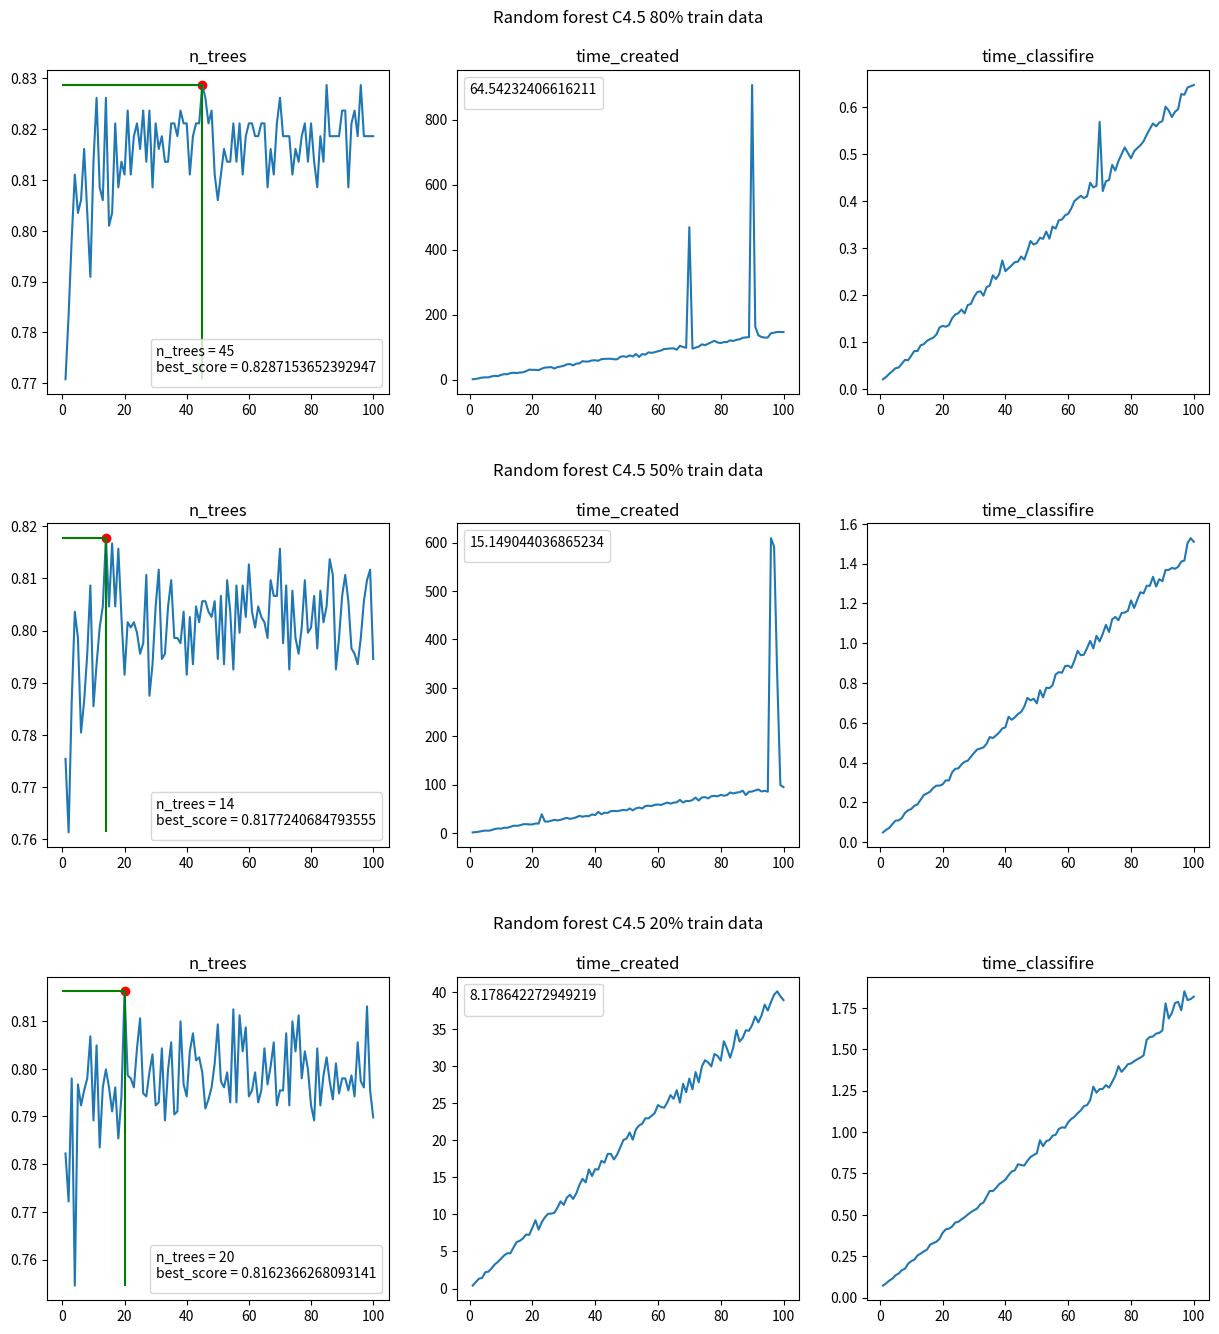

Here is the Python script that generated this plot:
import matplotlib.pyplot as plt

arr = [(0.7707808564231738, 1, 1.4939768314361572, 0.020750045776367188), (0.783375314861461, 2, 2.643941879272461, 0.025594234466552734), (0.7984886649874056, 3, 4.369616985321045, 0.03234720230102539), (0.8110831234256927, 4, 6.8124048709869385, 0.0381009578704834), (0.8035264483627204, 5, 7.234772205352783, 0.04429292678833008), (0.8060453400503779, 6, 7.2427918910980225, 0.04559612274169922), (0.8161209068010076, 7, 10.214390993118286, 0.05379009246826172), (0.8035264483627204, 8, 12.144055843353271, 0.06194925308227539), (0.7909319899244333, 9, 10.974116802215576, 0.06102609634399414), (0.8136020151133502, 10, 14.72517704963684, 0.07077407836914062), (0.8261964735516373, 11, 17.142600297927856, 0.08083677291870117), (0.8085642317380353, 12, 16.786885023117065, 0.08073902130126953), (0.8060453400503779, 13, 20.176138877868652, 0.09302711486816406), (0.8261964735516373, 14, 21.496424913406372, 0.09534788131713867), (0.801007556675063, 15, 20.707439184188843, 0.10219907760620117), (0.8035264483627204, 16, 22.07191514968872, 0.10618400573730469), (0.8211586901763224, 17, 22.77308201789856, 0.10906195640563965), (0.8085642317380353, 18, 26.248085975646973, 0.1155557632446289), (0.8136020151133502, 19, 30.99403715133667, 0.1306929588317871), (0.8110831234256927, 20, 30.524536848068237, 0.13422799110412598), (0.8236775818639799, 21, 30.403866052627563, 0.1324617862701416), (0.8110831234256927, 22, 29.427063941955566, 0.13584518432617188), (0.818639798488665, 23, 34.16385793685913, 0.1501169204711914), (0.8211586901763224, 24, 37.32603311538696, 0.15805697441101074), (0.8161209068010076, 25, 38.14573073387146, 0.16128826141357422), (0.8236775818639799, 26, 38.95116591453552, 0.16893601417541504), (0.8136020151133502, 27, 34.40811586380005, 0.1609039306640625), (0.8236775818639799, 28, 38.8376669883728, 0.17868494987487793), (0.8085642317380353, 29, 40.79770112037659, 0.18083977699279785), (0.8211586901763224, 30, 42.722129821777344, 0.19555902481079102), (0.8161209068010076, 31, 47.186641216278076, 0.2059319019317627), (0.818639798488665, 32, 48.28491401672363, 0.20788979530334473), (0.8136020151133502, 33, 44.133625984191895, 0.19847798347473145), (0.8136020151133502, 34, 49.53440499305725, 0.21657609939575195), (0.8211586901763224, 35, 50.39652419090271, 0.21992278099060059), (0.8211586901763224, 36, 57.11650776863098, 0.24165725708007812), (0.818639798488665, 37, 55.77940893173218, 0.23380494117736816), (0.8236775818639799, 38, 56.33779215812683, 0.24378490447998047), (0.8211586901763224, 39, 59.37706398963928, 0.27322912216186523), (0.8211586901763224, 40, 59.933939933776855, 0.2504451274871826), (0.8110831234256927, 41, 58.381803035736084, 0.25684213638305664), (0.818639798488665, 42, 63.34389114379883, 0.2631359100341797), (0.8211586901763224, 43, 64.19844079017639, 0.26975011825561523), (0.8211586901763224, 44, 64.57627892494202, 0.2707560062408447), (0.8287153652392947, 45, 64.54232406616211, 0.2817699909210205), (0.8261964735516373, 46, 62.86102080345154, 0.2751500606536865), (0.8211586901763224, 47, 62.93268609046936, 0.29349303245544434), (0.8236775818639799, 48, 70.32049798965454, 0.3146648406982422), (0.8110831234256927, 49, 72.36715388298035, 0.3071722984313965), (0.8060453400503779, 50, 70.05267405509949, 0.31049299240112305), (0.8110831234256927, 51, 74.96265602111816, 0.32148098945617676), (0.8161209068010076, 52, 71.38238906860352, 0.31931591033935547), (0.8136020151133502, 53, 79.24381494522095, 0.3348820209503174), (0.8136020151133502, 54, 70.21764731407166, 0.3196699619293213), (0.8211586901763224, 55, 78.9548921585083, 0.34536314010620117), (0.8136020151133502, 56, 77.33254718780518, 0.3411550521850586), (0.8211586901763224, 57, 84.21678304672241, 0.3589446544647217), (0.8110831234256927, 58, 82.56370306015015, 0.36018991470336914), (0.818639798488665, 59, 84.84888505935669, 0.3692488670349121), (0.8211586901763224, 60, 87.6287829875946, 0.37256884574890137), (0.8211586901763224, 61, 90.04900097846985, 0.38443994522094727), (0.818639798488665, 62, 94.61578917503357, 0.3999507427215576), (0.818639798488665, 63, 95.09466314315796, 0.40526676177978516), (0.8211586901763224, 64, 96.25087594985962, 0.41091299057006836), (0.8211586901763224, 65, 96.64862108230591, 0.4060859680175781), (0.8085642317380353, 66, 92.30151796340942, 0.40967512130737305), (0.8161209068010076, 67, 104.44915580749512, 0.4385390281677246), (0.8110831234256927, 68, 100.56775498390198, 0.4287869930267334), (0.8211586901763224, 69, 98.39835333824158, 0.43206191062927246), (0.8261964735516373, 70, 469.3523840904236, 0.5682580471038818), (0.818639798488665, 71, 95.86809778213501, 0.4207911491394043), (0.818639798488665, 72, 98.86819410324097, 0.44179391860961914), (0.818639798488665, 73, 101.89930176734924, 0.444350004196167), (0.8110831234256927, 74, 108.92968010902405, 0.47655510902404785), (0.8161209068010076, 75, 106.09585928916931, 0.46471381187438965), (0.8136020151133502, 76, 110.86626195907593, 0.48476076126098633), (0.818639798488665, 77, 115.35441207885742, 0.49938321113586426), (0.8211586901763224, 78, 119.80602502822876, 0.5136771202087402), (0.8136020151133502, 79, 114.62532997131348, 0.5018799304962158), (0.8211586901763224, 80, 112.93053674697876, 0.49062204360961914), (0.8136020151133502, 81, 115.8252420425415, 0.5055739879608154), (0.8085642317380353, 82, 115.83560109138489, 0.5121877193450928), (0.818639798488665, 83, 121.31450414657593, 0.5182390213012695), (0.8136020151133502, 84, 119.20033288002014, 0.5267870426177979), (0.8287153652392947, 85, 122.9212019443512, 0.5406551361083984), (0.818639798488665, 86, 124.27735805511475, 0.552919864654541), (0.818639798488665, 87, 129.01611018180847, 0.5647130012512207), (0.818639798488665, 88, 130.24428391456604, 0.5585830211639404), (0.818639798488665, 89, 130.87433385849, 0.5664310455322266), (0.8236775818639799, 90, 906.8207333087921, 0.5696618556976318), (0.8236775818639799, 91, 163.0548186302185, 0.6005442142486572), (0.8085642317380353, 92, 136.7324709892273, 0.5921201705932617), (0.8211586901763224, 93, 131.45850801467896, 0.5783729553222656), (0.8236775818639799, 94, 129.57085585594177, 0.5892531871795654), (0.818639798488665, 95, 129.9827060699463, 0.5952167510986328), (0.8287153652392947, 96, 143.14401412010193, 0.6269669532775879), (0.818639798488665, 97, 144.61719608306885, 0.6258058547973633), (0.818639798488665, 98, 147.10813999176025, 0.6410841941833496), (0.818639798488665, 99, 146.7153081893921, 0.6437540054321289), (0.818639798488665, 100, 146.58003211021423, 0.6464407444000244)]
score = []
n_trees = []
time_created = []
time_classifire = []
for i in arr:
    score.append(i[0])
    n_trees.append(i[1])
    time_created.append(i[2])
    time_classifire.append(i[3])
best = max(arr, key=lambda x: x[0])
print(best)

low = min(arr, key=lambda x: x[0])
print(low)
plt.figure(figsize=(15,15))
plt.subplot(3,3, 1)
plt.subplots_adjust( top=0.93,bottom=0.11, hspace=0.4)
plt.plot(n_trees, score)
plt.scatter(best[1], best[0], c='red')
plt.hlines(best[0], 0, best[1], colors='green')
plt.vlines(best[1],low[0], best[0], colors='green')
plt.legend(title=f'n_trees = {best[1]}\nbest_score = {best[0]}')
plt.title("n_trees")
plt.subplot(3,3, 2)
plt.plot(n_trees, time_created)
plt.legend(title=str(best[2]))
plt.title(f'Random forest C4.5 80% train data\n\ntime_created')
plt.subplot(3,3, 3)
plt.plot(n_trees, time_classifire)
plt.title("time_classifire")

arr = [(0.7754279959718026, 1, 1.3754758834838867, 0.049008846282958984), (0.7613293051359517, 2, 1.9768288135528564, 0.062084197998046875), (0.7865055387713998, 3, 2.8570947647094727, 0.07160019874572754), (0.8036253776435045, 4, 4.223207950592041, 0.09099793434143066), (0.798590130916415, 5, 5.231689929962158, 0.10794901847839355), (0.7804632426988922, 6, 4.851179122924805, 0.10958981513977051), (0.7865055387713998, 7, 6.089817047119141, 0.12088203430175781), (0.7955689828801611, 8, 8.361380100250244, 0.1466388702392578), (0.8086606243705942, 9, 9.430689096450806, 0.16022706031799316), (0.7854984894259819, 10, 9.13998794555664, 0.16662192344665527), (0.7935548841893253, 11, 10.925946950912476, 0.18284392356872559), (0.8006042296072508, 12, 10.98967695236206, 0.19048190116882324), (0.8046324269889225, 13, 12.799641847610474, 0.21323895454406738), (0.8177240684793555, 14, 15.149044036865234, 0.23698711395263672), (0.8046324269889225, 15, 15.027083158493042, 0.2451000213623047), (0.8167170191339376, 16, 15.865622997283936, 0.25373315811157227), (0.8046324269889225, 17, 18.07389497756958, 0.27241015434265137), (0.8157099697885196, 18, 18.464988946914673, 0.2841939926147461), (0.8026183282980867, 19, 17.88249182701111, 0.2840890884399414), (0.7915407854984894, 20, 17.85938811302185, 0.2904090881347656), (0.8016112789526687, 21, 19.77529287338257, 0.3107321262359619), (0.8006042296072508, 22, 19.69427990913391, 0.31029725074768066), (0.8016112789526687, 23, 38.855231046676636, 0.35031986236572266), (0.7995971802618328, 24, 23.842731952667236, 0.3686511516571045), (0.7955689828801611, 25, 23.751168966293335, 0.3709571361541748), (0.797583081570997, 26, 25.417613744735718, 0.39077210426330566), (0.81067472306143, 27, 27.355916023254395, 0.4040491580963135), (0.7875125881168177, 28, 26.139334678649902, 0.409473180770874), (0.7935548841893253, 29, 27.344862937927246, 0.42950892448425293), (0.8046324269889225, 30, 29.663949012756348, 0.4485950469970703), (0.8116817724068479, 31, 31.429173946380615, 0.46592211723327637), (0.7945619335347432, 32, 29.320644855499268, 0.4706873893737793), (0.7955689828801611, 33, 30.67576503753662, 0.47634410858154297), (0.8046324269889225, 34, 32.54665923118591, 0.4946937561035156), (0.8096676737160121, 35, 35.693851709365845, 0.5283493995666504), (0.798590130916415, 36, 33.78072667121887, 0.5236480236053467), (0.798590130916415, 37, 35.17037916183472, 0.536531925201416), (0.797583081570997, 38, 34.859158992767334, 0.5513720512390137), (0.8036253776435045, 39, 38.52112531661987, 0.5714759826660156), (0.7915407854984894, 40, 37.07532596588135, 0.5775208473205566), (0.8026183282980867, 41, 43.70015811920166, 0.6303658485412598), (0.7935548841893253, 42, 38.927656173706055, 0.6153790950775146), (0.8046324269889225, 43, 42.0144898891449, 0.6274020671844482), (0.8016112789526687, 44, 41.650269985198975, 0.6443660259246826), (0.8056394763343404, 45, 45.35831093788147, 0.6548862457275391), (0.8056394763343404, 46, 45.625823974609375, 0.6811180114746094), (0.8036253776435045, 47, 45.3605170249939, 0.7253580093383789), (0.8026183282980867, 48, 46.55440592765808, 0.7130780220031738), (0.8056394763343404, 49, 47.9922890663147, 0.7211170196533203), (0.7945619335347432, 50, 46.84194207191467, 0.698023796081543), (0.8066465256797583, 51, 50.841097831726074, 0.7637112140655518), (0.7935548841893253, 52, 46.96435809135437, 0.7277839183807373), (0.8096676737160121, 53, 51.17714214324951, 0.7766199111938477), (0.8036253776435045, 54, 52.6944899559021, 0.774205207824707), (0.7925478348439073, 55, 50.81956386566162, 0.7887389659881592), (0.8086606243705942, 56, 55.91945290565491, 0.8434798717498779), (0.7995971802618328, 57, 56.44713282585144, 0.8549091815948486), (0.8086606243705942, 58, 55.85655498504639, 0.851830244064331), (0.8026183282980867, 59, 58.41626214981079, 0.885066032409668), (0.8126888217522659, 60, 59.03408479690552, 0.8874292373657227), (0.8036253776435045, 61, 58.0131950378418, 0.8762240409851074), (0.8006042296072508, 62, 60.73249077796936, 0.9134750366210938), (0.8046324269889225, 63, 63.04276776313782, 0.9618279933929443), (0.8026183282980867, 64, 60.72084975242615, 0.9398341178894043), (0.8016112789526687, 65, 62.883991956710815, 0.94244384765625), (0.798590130916415, 66, 63.65315103530884, 0.975661039352417), (0.8096676737160121, 67, 68.60275197029114, 1.0122511386871338), (0.8066465256797583, 68, 63.071144819259644, 0.9743251800537109), (0.8066465256797583, 69, 66.44094896316528, 1.0372827053070068), (0.8157099697885196, 70, 65.97224378585815, 1.0090341567993164), (0.797583081570997, 71, 68.26794219017029, 1.0475997924804688), (0.8086606243705942, 72, 73.29867911338806, 1.0924961566925049), (0.7925478348439073, 73, 67.11472511291504, 1.0565321445465088), (0.8076535750251762, 74, 73.67180895805359, 1.1206920146942139), (0.798590130916415, 75, 74.33091187477112, 1.132533073425293), (0.7955689828801611, 76, 71.59263586997986, 1.1156470775604248), (0.8006042296072508, 77, 76.08514499664307, 1.1521639823913574), (0.8096676737160121, 78, 77.01522302627563, 1.1542432308197021), (0.7995971802618328, 79, 75.87925100326538, 1.1631829738616943), (0.8006042296072508, 80, 78.8688690662384, 1.2155539989471436), (0.8066465256797583, 81, 77.21609711647034, 1.1775157451629639), (0.796576032225579, 82, 78.42882204055786, 1.2188241481781006), (0.8076535750251762, 83, 83.99848890304565, 1.2566092014312744), (0.8016112789526687, 84, 81.66915106773376, 1.2508959770202637), (0.8046324269889225, 85, 83.67447924613953, 1.2892169952392578), (0.8136958710976838, 86, 84.41166400909424, 1.2885208129882812), (0.81067472306143, 87, 87.50163292884827, 1.334301233291626), (0.7925478348439073, 88, 78.60939502716064, 1.2852280139923096), (0.798590130916415, 89, 85.42535209655762, 1.3221781253814697), (0.8066465256797583, 90, 85.81855726242065, 1.3123359680175781), (0.81067472306143, 91, 88.1595561504364, 1.3685407638549805), (0.8056394763343404, 92, 90.1391499042511, 1.3684990406036377), (0.796576032225579, 93, 85.88435792922974, 1.3792431354522705), (0.7955689828801611, 94, 87.2911491394043, 1.374377965927124), (0.7935548841893253, 95, 85.55725717544556, 1.384382963180542), (0.798590130916415, 96, 609.3310499191284, 1.4107089042663574), (0.8056394763343404, 97, 591.7146487236023, 1.415764331817627), (0.8096676737160121, 98, 323.45843291282654, 1.503359079360962), (0.8116817724068479, 99, 99.15974926948547, 1.5285708904266357), (0.7945619335347432, 100, 94.96905589103699, 1.5101051330566406)]

score = []
n_trees = []
time_created = []
time_classifire = []
for i in arr:
    score.append(i[0])
    n_trees.append(i[1])
    time_created.append(i[2])
    time_classifire.append(i[3])
best = max(arr, key=lambda x: x[0])
print(best)

low = min(arr, key=lambda x: x[0])
print(low)
plt.subplot(3,3, 4)
plt.plot(n_trees, score)
plt.scatter(best[1], best[0], c='red')
plt.hlines(best[0], 0, best[1], colors='green')
plt.vlines(best[1],low[0], best[0], colors='green')
plt.legend(title=f'n_trees = {best[1]}\nbest_score = {best[0]}')
plt.title("n_trees")
plt.subplot(3,3, 5)
plt.plot(n_trees, time_created)
plt.legend(title=str(best[2]))
plt.title(f'Random forest C4.5 50% train data\n\ntime_created')
plt.subplot(3,3, 6)
plt.plot(n_trees, time_classifire)
plt.title("time_classifire")

arr = [(0.7822529893014475, 1, 0.40172386169433594, 0.07345199584960938), (0.7721837633731907, 2, 0.8695096969604492, 0.08696222305297852), (0.7979861548143486, 3, 1.3271281719207764, 0.10319781303405762), (0.7545626179987414, 4, 1.4376740455627441, 0.1151590347290039), (0.7967275015733165, 5, 2.1930179595947266, 0.13579392433166504), (0.7923222152297043, 6, 2.2796638011932373, 0.14612913131713867), (0.7954688483322845, 7, 2.7162041664123535, 0.16632676124572754), (0.7979861548143486, 8, 3.236503839492798, 0.17499017715454102), (0.8067967275015733, 9, 3.5840940475463867, 0.20528316497802734), (0.789175582127124, 10, 4.012762069702148, 0.22079992294311523), (0.8049087476400252, 11, 4.457953929901123, 0.2297229766845703), (0.7835116425424795, 12, 4.753479719161987, 0.2552671432495117), (0.7960981749528006, 13, 4.755089998245239, 0.2661728858947754), (0.7998741346758967, 14, 5.537174940109253, 0.27972984313964844), (0.7960981749528006, 15, 6.266094923019409, 0.2898530960083008), (0.7910635619886721, 16, 6.432509899139404, 0.3201141357421875), (0.7960981749528006, 17, 6.753501892089844, 0.3297390937805176), (0.7853996224040277, 18, 7.284999847412109, 0.3377101421356201), (0.7942101950912523, 19, 7.237818241119385, 0.35552501678466797), (0.8162366268093141, 20, 8.178642272949219, 0.3917388916015625), (0.7986154814348647, 21, 9.211987972259521, 0.41298913955688477), (0.7979861548143486, 22, 7.945512056350708, 0.4169759750366211), (0.7960981749528006, 23, 8.951372146606445, 0.4291660785675049), (0.8042794210195091, 24, 9.60466194152832, 0.45391297340393066), (0.8105726872246696, 25, 10.068341970443726, 0.45830512046813965), (0.7948395217117684, 26, 10.117464065551758, 0.4730057716369629), (0.7942101950912523, 27, 10.194813966751099, 0.48592209815979004), (0.7992448080553808, 28, 10.908176898956299, 0.5020053386688232), (0.8030207677784771, 29, 11.75487208366394, 0.516319990158081), (0.7923222152297043, 30, 11.285812854766846, 0.5276579856872559), (0.7929515418502202, 31, 12.269808292388916, 0.5390307903289795), (0.8042794210195091, 32, 12.645218133926392, 0.5647299289703369), (0.789175582127124, 33, 12.078279972076416, 0.5746827125549316), (0.7998741346758967, 34, 12.843254804611206, 0.6100611686706543), (0.8055380742605412, 35, 13.983680009841919, 0.6448988914489746), (0.790434235368156, 36, 14.787727117538452, 0.6436748504638672), (0.7910635619886721, 37, 14.30910611152649, 0.6623899936676025), (0.8099433606041535, 38, 16.06732487678528, 0.685676097869873), (0.7967275015733165, 39, 15.181805610656738, 0.6985270977020264), (0.7942101950912523, 40, 16.092231273651123, 0.7130868434906006), (0.803650094398993, 41, 16.052770614624023, 0.7395730018615723), (0.8074260541220893, 42, 17.221843957901, 0.7619450092315674), (0.801762114537445, 43, 16.97853708267212, 0.7694940567016602), (0.802391441157961, 44, 18.163826942443848, 0.8060989379882812), (0.7992448080553808, 45, 18.15746307373047, 0.8007218837738037), (0.7916928886091882, 46, 17.414793014526367, 0.7978579998016357), (0.7935808684707363, 47, 18.0717511177063, 0.8268299102783203), (0.7960981749528006, 48, 19.026917219161987, 0.8498477935791016), (0.8011327879169289, 49, 20.032087087631226, 0.8615028858184814), (0.8093140339836375, 50, 20.22431516647339, 0.872154951095581), (0.7973568281938326, 51, 21.04917883872986, 0.9509902000427246), (0.7960981749528006, 52, 20.078085899353027, 0.9147810935974121), (0.7992448080553808, 53, 21.477736949920654, 0.9457690715789795), (0.7929515418502202, 54, 21.98565411567688, 0.951624870300293), (0.8124606670862178, 55, 22.241294145584106, 0.9780628681182861), (0.7929515418502202, 56, 22.966175079345703, 0.9836030006408691), (0.8112020138451856, 57, 22.9444420337677, 1.0189099311828613), (0.803650094398993, 58, 23.30032777786255, 1.0286190509796143), (0.8086847073631215, 59, 23.672383069992065, 1.0260701179504395), (0.7942101950912523, 60, 24.746805906295776, 1.0597178936004639), (0.7954688483322845, 61, 24.492550134658813, 1.0796699523925781), (0.7992448080553808, 62, 24.37974786758423, 1.0926620960235596), (0.7929515418502202, 63, 25.112547159194946, 1.1137378215789795), (0.7954688483322845, 64, 26.08439588546753, 1.130953073501587), (0.8042794210195091, 65, 25.585448026657104, 1.156369924545288), (0.7967275015733165, 66, 26.748488903045654, 1.1627321243286133), (0.8005034612964128, 67, 25.07898497581482, 1.1931710243225098), (0.8055380742605412, 68, 27.610661029815674, 1.2742979526519775), (0.7923222152297043, 69, 26.47629690170288, 1.237760066986084), (0.7954688483322845, 70, 28.315802097320557, 1.2590599060058594), (0.7954688483322845, 71, 26.87042784690857, 1.2608392238616943), (0.8074260541220893, 72, 29.195738077163696, 1.2834830284118652), (0.7923222152297043, 73, 27.82332992553711, 1.2681829929351807), (0.8099433606041535, 74, 29.947107076644897, 1.3028810024261475), (0.803650094398993, 75, 30.793348789215088, 1.3399910926818848), (0.8112020138451856, 76, 30.495556831359863, 1.3980302810668945), (0.7979861548143486, 77, 29.963156938552856, 1.3637380599975586), (0.803650094398993, 78, 31.63188099861145, 1.3852760791778564), (0.7998741346758967, 79, 31.37917399406433, 1.4094510078430176), (0.7923222152297043, 80, 30.733357191085815, 1.414245843887329), (0.789175582127124, 81, 33.348971128463745, 1.427785873413086), (0.8042794210195091, 82, 32.36112999916077, 1.4394991397857666), (0.7923222152297043, 83, 31.137810945510864, 1.4498941898345947), (0.7986154814348647, 84, 32.52676320075989, 1.4626219272613525), (0.802391441157961, 85, 34.8515899181366, 1.5568618774414062), (0.7973568281938326, 86, 33.30821108818054, 1.5743467807769775), (0.7935808684707363, 87, 33.798750162124634, 1.5767178535461426), (0.8011327879169289, 88, 34.83597803115845, 1.5947439670562744), (0.7948395217117684, 89, 34.76237368583679, 1.5985331535339355), (0.7979861548143486, 90, 35.532081842422485, 1.6140620708465576), (0.7979861548143486, 91, 36.686211824417114, 1.7768800258636475), (0.7954688483322845, 92, 35.89750385284424, 1.686009168624878), (0.7986154814348647, 93, 36.834409952163696, 1.7178270816802979), (0.7942101950912523, 94, 38.290950775146484, 1.7787971496582031), (0.8055380742605412, 95, 37.49309182167053, 1.7864181995391846), (0.7973568281938326, 96, 38.63901901245117, 1.7356410026550293), (0.7960981749528006, 97, 39.61899209022522, 1.8498730659484863), (0.8130899937067338, 98, 40.0856499671936, 1.7967479228973389), (0.7954688483322845, 99, 39.42107701301575, 1.8031291961669922), (0.78980490874764, 100, 38.898300886154175, 1.8177120685577393)]


score = []
n_trees = []
time_created = []
time_classifire = []
for i in arr:
    score.append(i[0])
    n_trees.append(i[1])
    time_created.append(i[2])
    time_classifire.append(i[3])
best = max(arr, key=lambda x: x[0])
print(best)

low = min(arr, key=lambda x: x[0])
print(low)
plt.subplot(3,3, 7)
plt.plot(n_trees, score)
plt.scatter(best[1], best[0], c='red')
plt.hlines(best[0], 0, best[1], colors='green')
plt.vlines(best[1],low[0], best[0], colors='green')
plt.legend(title=f'n_trees = {best[1]}\nbest_score = {best[0]}')
plt.title("n_trees")
plt.subplot(3,3, 8)
plt.plot(n_trees, time_created)
plt.legend(title=str(best[2]))
plt.title(f'Random forest C4.5 20% train data\n\ntime_created')
plt.subplot(3,3, 9)
plt.plot(n_trees, time_classifire)
plt.title("time_classifire")

plt.show()